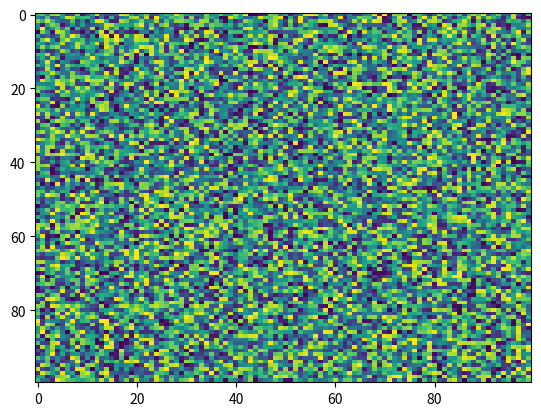

The matplotlib source for this figure:
import matplotlib.pyplot as plt
import numpy as np
X = np.random.rand(100, 100)
plt.imshow(X, 'viridis', None, alpha=None, resample=None, origin='upper', vmin=None, vmax=None, aspect='auto', interpolation='nearest', interpolation_stage=None)
